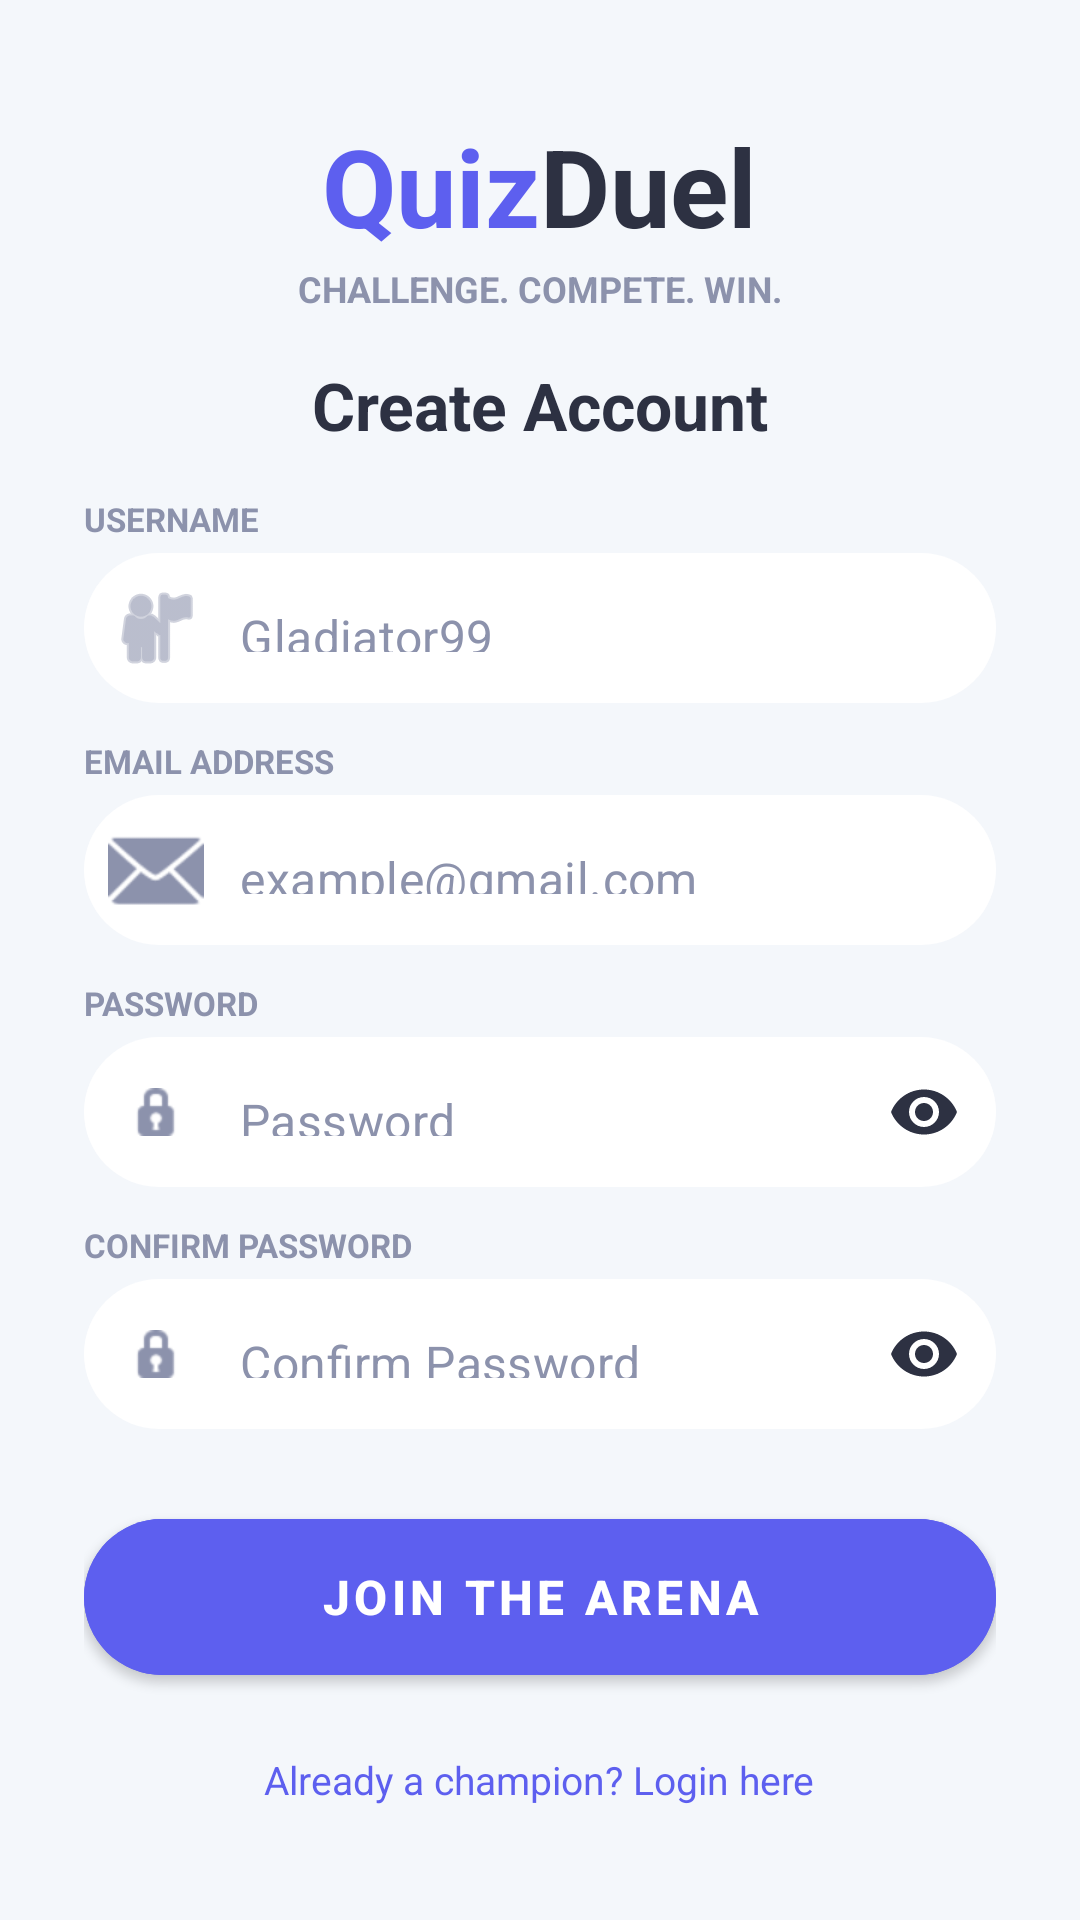

Produce the Android XML layout that renders to this screen, including the resource entries it uses.
<!-- AndroidManifest.xml: application theme Theme.QuizDuel -->
<!-- res/layout/activity_register.xml -->
<?xml version="1.0" encoding="utf-8"?>
<LinearLayout xmlns:android="http://schemas.android.com/apk/res/android"
    xmlns:app="http://schemas.android.com/apk/res-auto"
    android:layout_width="match_parent"
    android:layout_height="match_parent"
    android:background="@color/clay_bg"
    android:gravity="center_vertical|center_horizontal"
    android:orientation="vertical"
    android:padding="28dp">

    <LinearLayout
        android:layout_width="wrap_content"
        android:layout_height="wrap_content"
        android:orientation="horizontal">

        <TextView
            android:layout_width="wrap_content"
            android:layout_height="wrap_content"
            android:text="Quiz"
            android:textColor="@color/clay_primary"
            android:textSize="36sp"
            android:textStyle="bold" />

        <TextView
            android:layout_width="wrap_content"
            android:layout_height="wrap_content"
            android:text="Duel"
            android:textColor="@color/clay_text_dark"
            android:textSize="36sp"
            android:textStyle="bold" />
    </LinearLayout>

    <TextView
        android:layout_width="wrap_content"
        android:layout_height="wrap_content"
        android:layout_marginTop="2dp"
        android:text="CHALLENGE. COMPETE. WIN."
        android:textColor="@color/clay_text_muted"
        android:textSize="12sp"
        android:textStyle="bold" />

    <TextView
        android:layout_width="match_parent"
        android:layout_height="wrap_content"
        android:layout_marginTop="16dp"
        android:gravity="center"
        android:text="Create Account"
        android:textColor="@color/clay_text_dark"
        android:textSize="22sp"
        android:textStyle="bold" />

    <TextView
        android:layout_width="match_parent"
        android:layout_height="wrap_content"
        android:layout_marginTop="16dp"
        android:layout_marginBottom="4dp"
        android:text="USERNAME"
        android:textColor="@color/clay_text_muted"
        android:textSize="11sp"
        android:textStyle="bold" />

    <com.google.android.material.textfield.TextInputLayout
        android:id="@+id/tilUsername"
        style="@style/Widget.MaterialComponents.TextInputLayout.OutlinedBox"
        android:layout_width="match_parent"
        android:layout_height="wrap_content"
        app:boxBackgroundColor="@color/clay_white"
        app:boxCornerRadiusBottomEnd="100dp"
        app:boxCornerRadiusBottomStart="100dp"
        app:boxCornerRadiusTopEnd="100dp"
        app:boxCornerRadiusTopStart="100dp"
        app:boxStrokeWidth="0dp"
        app:boxStrokeWidthFocused="0dp"
        app:hintEnabled="false"
        app:startIconDrawable="@android:drawable/ic_menu_myplaces"
        app:startIconTint="@color/clay_text_muted">

        <com.google.android.material.textfield.TextInputEditText
            android:id="@+id/etUsername"
            android:layout_width="match_parent"
            android:layout_height="50dp"
            android:hint="Gladiator99"
            android:inputType="textPersonName"
            android:maxLines="1"
            android:paddingStart="16dp"
            android:textColor="@color/clay_text_dark"
            android:textColorHint="@color/clay_text_muted" />

    </com.google.android.material.textfield.TextInputLayout>

    <TextView
        android:layout_width="match_parent"
        android:layout_height="wrap_content"
        android:layout_marginTop="12dp"
        android:layout_marginBottom="4dp"
        android:text="EMAIL ADDRESS"
        android:textColor="@color/clay_text_muted"
        android:textSize="11sp"
        android:textStyle="bold" />

    <com.google.android.material.textfield.TextInputLayout
        android:id="@+id/tilEmail"
        style="@style/Widget.MaterialComponents.TextInputLayout.OutlinedBox"
        android:layout_width="match_parent"
        android:layout_height="wrap_content"
        app:boxBackgroundColor="@color/clay_white"
        app:boxCornerRadiusBottomEnd="100dp"
        app:boxCornerRadiusBottomStart="100dp"
        app:boxCornerRadiusTopEnd="100dp"
        app:boxCornerRadiusTopStart="100dp"
        app:boxStrokeWidth="0dp"
        app:boxStrokeWidthFocused="0dp"
        app:hintEnabled="false"
        app:startIconDrawable="@android:drawable/ic_dialog_email"
        app:startIconTint="@color/clay_text_muted">

        <com.google.android.material.textfield.TextInputEditText
            android:id="@+id/etEmail"
            android:layout_width="match_parent"
            android:layout_height="50dp"
            android:hint="example@gmail.com"
            android:inputType="textEmailAddress"
            android:maxLines="1"
            android:paddingStart="16dp"
            android:textColor="@color/clay_text_dark"
            android:textColorHint="@color/clay_text_muted" />

    </com.google.android.material.textfield.TextInputLayout>

    <TextView
        android:layout_width="match_parent"
        android:layout_height="wrap_content"
        android:layout_marginTop="12dp"
        android:layout_marginBottom="4dp"
        android:text="PASSWORD"
        android:textColor="@color/clay_text_muted"
        android:textSize="11sp"
        android:textStyle="bold" />

    <com.google.android.material.textfield.TextInputLayout
        android:id="@+id/tilPassword"
        style="@style/Widget.MaterialComponents.TextInputLayout.OutlinedBox"
        android:layout_width="match_parent"
        android:layout_height="wrap_content"
        app:boxBackgroundColor="@color/clay_white"
        app:boxCornerRadiusBottomEnd="100dp"
        app:boxCornerRadiusBottomStart="100dp"
        app:boxCornerRadiusTopEnd="100dp"
        app:boxCornerRadiusTopStart="100dp"
        app:boxStrokeWidth="0dp"
        app:boxStrokeWidthFocused="0dp"
        app:hintEnabled="false"
        app:passwordToggleEnabled="true"
        app:passwordToggleTint="@color/clay_text_dark"
        app:startIconDrawable="@android:drawable/ic_secure"
        app:startIconTint="@color/clay_text_muted">

        <com.google.android.material.textfield.TextInputEditText
            android:id="@+id/etPassword"
            android:layout_width="match_parent"
            android:layout_height="50dp"
            android:hint="Password"
            android:inputType="textPassword"
            android:maxLines="1"
            android:paddingStart="16dp"
            android:textColor="@color/clay_text_dark"
            android:textColorHint="@color/clay_text_muted" />

    </com.google.android.material.textfield.TextInputLayout>

    <TextView
        android:layout_width="match_parent"
        android:layout_height="wrap_content"
        android:layout_marginTop="12dp"
        android:layout_marginBottom="4dp"
        android:text="CONFIRM PASSWORD"
        android:textColor="@color/clay_text_muted"
        android:textSize="11sp"
        android:textStyle="bold" />

    <com.google.android.material.textfield.TextInputLayout
        android:id="@+id/tilConfirmPassword"
        style="@style/Widget.MaterialComponents.TextInputLayout.OutlinedBox"
        android:layout_width="match_parent"
        android:layout_height="wrap_content"
        app:boxBackgroundColor="@color/clay_white"
        app:boxCornerRadiusBottomEnd="100dp"
        app:boxCornerRadiusBottomStart="100dp"
        app:boxCornerRadiusTopEnd="100dp"
        app:boxCornerRadiusTopStart="100dp"
        app:boxStrokeWidth="0dp"
        app:boxStrokeWidthFocused="0dp"
        app:hintEnabled="false"
        app:passwordToggleEnabled="true"
        app:passwordToggleTint="@color/clay_text_dark"
        app:startIconDrawable="@android:drawable/ic_secure"
        app:startIconTint="@color/clay_text_muted">

        <com.google.android.material.textfield.TextInputEditText
            android:id="@+id/etConfirmPassword"
            android:layout_width="match_parent"
            android:layout_height="50dp"
            android:hint="Confirm Password"
            android:inputType="textPassword"
            android:maxLines="1"
            android:paddingStart="16dp"
            android:textColor="@color/clay_text_dark"
            android:textColorHint="@color/clay_text_muted" />

    </com.google.android.material.textfield.TextInputLayout>

    <ProgressBar
        android:id="@+id/progressBar"
        android:layout_width="wrap_content"
        android:layout_height="wrap_content"
        android:layout_marginTop="8dp"
        android:visibility="gone" />

    <com.google.android.material.button.MaterialButton
        android:id="@+id/btnRegister"
        android:layout_width="match_parent"
        android:layout_height="64dp"
        android:layout_marginTop="24dp"
        android:backgroundTint="@color/clay_primary"
        android:elevation="8dp"
        android:text="JOIN THE ARENA"
        android:textColor="@color/clay_white"
        android:textSize="16sp"
        android:textStyle="bold"
        app:cornerRadius="100dp" />

    <TextView
        android:id="@+id/tvBackToLogin"
        android:layout_width="wrap_content"
        android:layout_height="wrap_content"
        android:layout_marginTop="20dp"
        android:text="Already a champion? Login here"
        android:textColor="@color/clay_primary"
        android:textSize="13sp" />

</LinearLayout>
<!-- resources referenced by this layout -->
<resources>
  <color name="clay_bg">#F4F7FB</color>
  <color name="clay_primary">#5D5FEF</color>
  <color name="clay_text_dark">#2D3142</color>
  <color name="clay_text_muted">#8C92AC</color>
  <color name="clay_white">#FFFFFF</color>
  <style name="Theme.QuizDuel" parent="Theme.MaterialComponents.Light.NoActionBar">
          <item name="colorPrimary">@color/clay_primary</item>
          <item name="colorPrimaryVariant">@color/clay_primary_dark</item>
          <item name="colorOnPrimary">@color/clay_white</item>
  
          <item name="android:windowBackground">@color/clay_bg</item>
          <item name="android:statusBarColor">@color/clay_bg</item>
          <item name="android:navigationBarColor">@color/clay_bg</item>
          <item name="android:windowLightStatusBar">true</item>
      </style>
  <color name="clay_primary_dark">#4A4CC6</color>
</resources>
